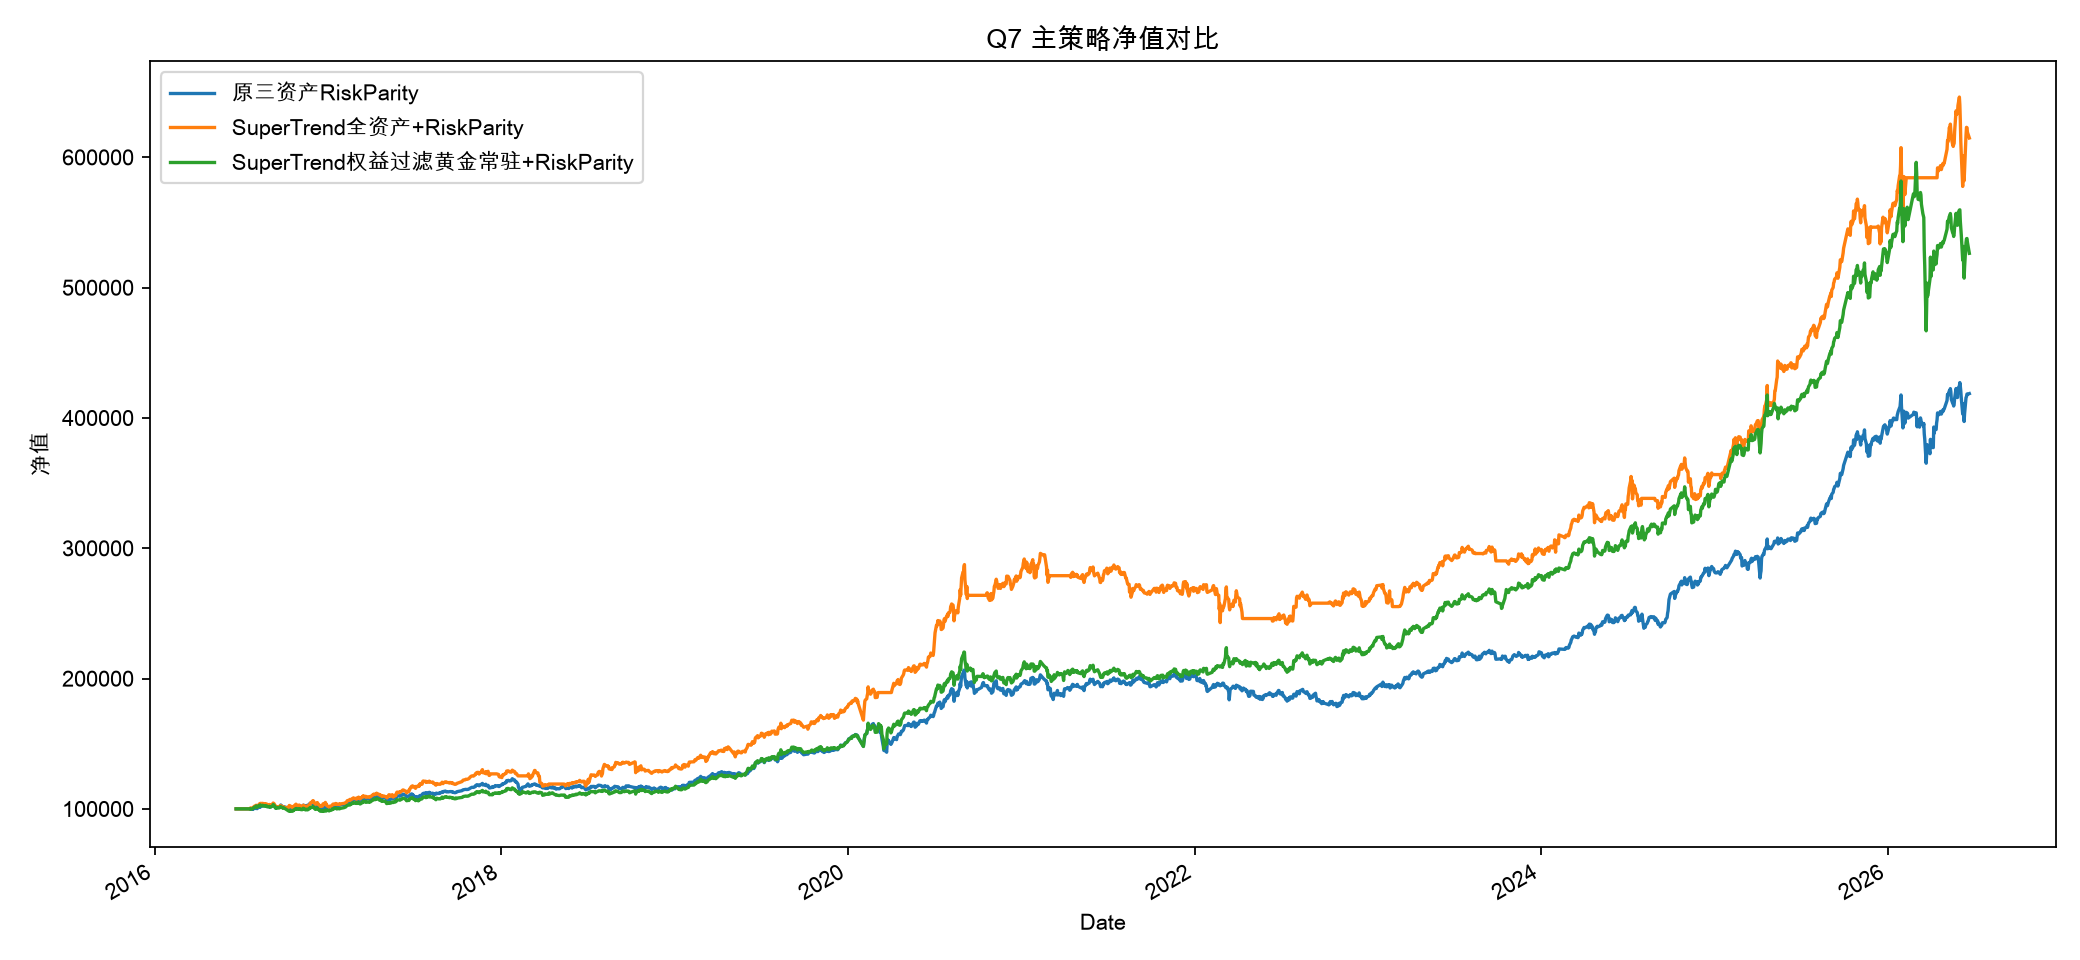

Data behind this chart, as committed beside it:
Date, 原三资产RiskParity, SuperTrend全资产+RiskParity, SuperTrend权益过滤黄金常驻+RiskParity
2016-06-21, 100000, 100000, 100000
2016-06-22, 100000, 100000, 100000
2016-06-23, 100000, 100000, 100000
2016-06-24, 100000, 100000, 100000
2016-06-27, 100000, 100000, 100000
2016-06-28, 100000, 100000, 100000
2016-06-29, 100000, 100000, 100000
2016-06-30, 100000, 100000, 100000
2016-07-01, 100000, 100000, 100000
2016-07-04, 100000, 100000, 100000
2016-07-05, 100000, 100000, 100000
2016-07-06, 100000, 100000, 100000
2016-07-07, 100000, 100000, 100000
2016-07-08, 100000, 100000, 100000
2016-07-11, 100000, 100000, 100000
2016-07-12, 100000, 100000, 100000
2016-07-13, 100000, 100000, 100000
2016-07-14, 100000, 100000, 100000
2016-07-15, 100000, 100000, 100000
2016-07-18, 100000, 100000, 100000
2016-07-19, 100000, 100000, 100000
2016-07-20, 99784, 99878, 99782
2016-07-21, 100119, 100674, 100003
2016-07-22, 99728, 100245, 99875
2016-07-25, 99774, 100612, 99964
2016-07-26, 100360, 100857, 100174
2016-07-27, 99779, 100980, 100279
2016-07-28, 100358, 101408, 101025
2016-07-29, 100353, 101960, 101203
2016-08-01, 100325, 102266, 101615
2016-08-02, 100755, 102756, 102150
2016-08-03, 100337, 101286, 101522
2016-08-04, 100159, 101408, 101158
2016-08-05, 100962, 102143, 102120
2016-08-08, 101092, 103368, 101986
2016-08-09, 101378, 103797, 102209
2016-08-10, 101854, 104103, 102982
2016-08-11, 101379, 103674, 102370
2016-08-12, 102087, 104225, 102680
2016-08-15, 102737, 103980, 102450
2016-08-16, 102878, 104225, 102752
2016-08-17, 102283, 103623, 102159
2016-08-18, 102510, 103853, 102386
2016-08-19, 102462, 103805, 102338
2016-08-22, 102057, 103394, 101933
2016-08-23, 102458, 103800, 102333
2016-08-24, 102472, 103815, 102347
2016-08-25, 101757, 103090, 101633
2016-08-26, 101878, 103212, 101754
2016-08-29, 101619, 102950, 101495
2016-08-30, 102037, 103374, 101913
2016-08-31, 101775, 103199, 101651
2016-09-01, 101422, 102813, 101298
2016-09-02, 101595, 102969, 101472
2016-09-05, 102228, 103413, 102104
2016-09-06, 102640, 103996, 102515
2016-09-07, 103376, 104446, 103251
2016-09-08, 103189, 104206, 103063
2016-09-09, 102806, 103917, 102680
2016-09-12, 100684, 101153, 100562
... 2,365 more rows
